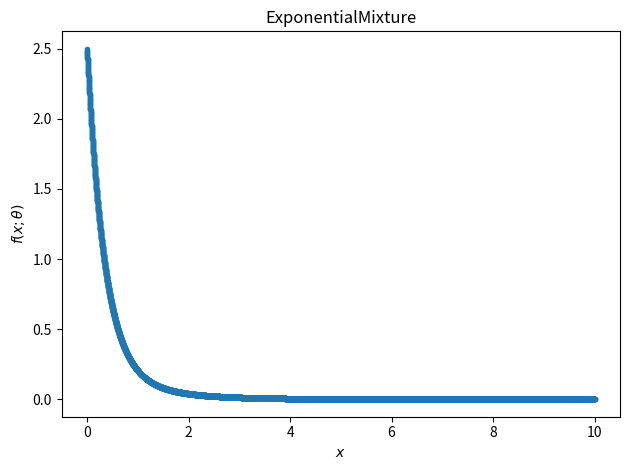

This chart was generated by the following Python code: (Note: this script raises an exception after producing the figure.)
import numpy as np
import matplotlib.pyplot as plt
from matplotlib import rcParams
rcParams.update({'figure.autolayout': True})

np.random.seed(999)


def exp_dist_PDF(x, l):

    return l*np.exp(-l*x)


def plot_mixture_pdf(pi_1, pi_2, l_1, l_2, name, ylab):

    # generate samples
    num_samples = 10000
    exp_mixture = np.zeros(shape=(num_samples, 2))

    for i in range(num_samples):
        # rescale i
        x_input = i / 1000
        # mixture PDF
        mix_y = pi_1 * exp_dist_PDF(x_input, l_1) + pi_2 * exp_dist_PDF(x_input, l_2)
        exp_mixture[i] = [x_input, mix_y]

    # save PDF data
    plt.scatter(exp_mixture[:, 0], exp_mixture[:, 1], marker=".")
    plt.title(name)
    plt.xlabel(r'$x$')
    plt.ylabel(ylab)
    plt.savefig("plots/" +name+".png")
    plt.clf()
    plt.close()

def plot_log_likelihood_history(LL_hist):
    x_axis = np.arange(LL_hist.shape[0])
    plt.plot(x_axis, LL_hist)
    plt.xlabel("Iterations")
    plt.ylabel(r'$\log f(X ; \hat{\theta})$')
    plt.title("Log Likelihood")
    plt.savefig("plots/LogLikelihood.png")
    plt.clf()
    plt.close()


def E_step(data, pi_1, pi_2, l1, l2):

    # compute conditional expectation for each mixture
    Q_theta = np.zeros(shape=(data.shape[0], 2))

    for i in range(data.shape[0]):
        # get data point
        xi = data[i]
        # compute each expectation
        qi1_num = pi_1*exp_dist_PDF(xi, l1)
        qi2_num = pi_2*exp_dist_PDF(xi, l2)
        qi_denom= qi1_num + qi2_num
        # add it to expectation buffer
        Q_theta[i][0] = qi1_num / qi_denom
        Q_theta[i][1] = qi2_num / qi_denom

    # return the conditional expectation
    return Q_theta


def M_step(data, Q_theta):

    # update parameters
    l1_update_num = 0
    l1_update_denom = 0

    l2_update_num = 0
    l2_update_denom = 0

    pi_1_update_num = 0
    pi_1_update_denom = 0

    pi_2_update_num = 0
    pi_2_update_denom = 0

    # for each data point
    for i in range(data.shape[0]):
        # compute parameter update for each data point
        pi_1_update_num += Q_theta[i][0]
        pi_2_update_num += Q_theta[i][1]

        pi_1_update_denom += Q_theta[i][0] + Q_theta[i][1]
        pi_2_update_denom += Q_theta[i][0] + Q_theta[i][1]

        l1_update_num += Q_theta[i][0]
        l2_update_num += Q_theta[i][1]

        l1_update_denom += Q_theta[i][0]*data[i]
        l2_update_denom += Q_theta[i][1]*data[i]

    # combine all update rules to get the parameter update
    pi_1_update = pi_1_update_num / pi_1_update_denom
    pi_2_update = pi_2_update_num / pi_2_update_denom

    l1_update = l1_update_num / l1_update_denom
    l2_update = l2_update_num / l2_update_denom
    # return all parameters
    return pi_1_update, pi_2_update, l1_update, l2_update



def check_early_termination(theta_hist, idx):
    # make sure we're not checking this at the first iteration
    # otherwise we get an out of bounds error
    if idx > 0:
        # if every element in the previous iteration is exactly the same
        # end the EM algorithm at it reached a local or global minima
        if np.array_equal(theta_hist[idx], theta_hist[idx-1]):
            return True
        # otherwise don't terminate and keep going
        else:
            return False


def current_log_likelihood(data, pi_1, pi_2, l1, l2):
    # compute the log likelihood of the current estimate
    LL = 0
    # for every datapoint
    for d in data:
        # sum the log likelihood at this datapoint
        LL += np.log(pi_1*exp_dist_PDF(d, l1) + pi_2*exp_dist_PDF(d, l2))
    return LL


def EM(data):

    # randomly initialize guesses
    l1 = np.random.rand()*5.0
    l2 = np.random.rand()*5.0

    pi_1 = np.random.rand()
    pi_2 = 1 - pi_1

    # fixed number of steps if our estimate doesn't converge
    num_steps = 100000
    # history of estimates
    theta_history = np.zeros(shape=(num_steps+1, 4))
    log_likelihood_history = []
    # save first guess in history buffer
    theta_history[0] = [l1, l2, pi_1, pi_2]
    for i in range(num_steps):

        # Compute log likelihood for current estimate
        log_likelihood_history.append(current_log_likelihood(data, pi_1, pi_2, l1, l2))
        # E step
        Q_theta = E_step(data, pi_1, pi_2, l1, l2)
        # M Step
        pi_1, pi_2, l1, l2 = M_step(data, Q_theta)

        # append data to our estimation history
        theta_history[i+1] = [l1, l2, pi_1, pi_2]
        # check for early termination
        if check_early_termination(theta_history, i):
            # early termination, slice history array and return
            theta_history = theta_history[:i+2]
            break


    return theta_history, np.asarray(log_likelihood_history)


# rejection sampling from mixture PDF
def rejection_sampling(l_1, l_2, pi_1, pi_2, num_samples = 20):
    # count number of accepted samples
    num_accepted = 0
    # max of our pdf
    max_pdf = pi_1 * exp_dist_PDF(0, l_1) + pi_2 * exp_dist_PDF(0, l_2)
    # store all samples here
    samples = []
    # keep iterating until we get the desired number of samples
    while num_accepted != num_samples:
        # uniform sample from a support
        x_i = np.random.rand()*10
        # get the pdf of that sample
        pdf_y = pi_1 * exp_dist_PDF(x_i, l_1) + pi_2 * exp_dist_PDF(x_i, l_2)
        # uniform sample from our support of PDFs
        u_i = np.random.rand()*max_pdf
        # if our random sample is less than the sampled pdf
        # accept the sample
        if u_i < pdf_y:
            samples.append(x_i)
            num_accepted += 1

    return np.asarray(samples)


if __name__ == "__main__":

    # true parameters
    true_l1   = 1
    true_l2   = 3
    true_pi_1 = 0.25
    true_pi_2 = 1.0 - true_pi_1

    # plot the mixture pdf
    plot_mixture_pdf(l_1=true_l1, l_2=true_l2, pi_1=true_pi_1, pi_2=true_pi_2
                     , name="ExponentialMixture", ylab=r'$f(x; \theta)$')
    # generate n observations
    data = rejection_sampling(l_1=true_l1, l_2=true_l2, pi_1=true_pi_1, pi_2=true_pi_2)
    # run ENM
    theta_history, LL_history = EM(data)

    # grab the last estimate of our parameters
    theta_history_last = theta_history[-1]

    # grab each parameters separately to plot pdf
    estimated_l1   = theta_history_last[0]
    estimated_l2   = theta_history_last[1]
    estimated_pi_1 = theta_history_last[2]
    estimated_pi_2 = theta_history_last[3]

    # plot final estimated parameters pdf
    plot_mixture_pdf(l_1= estimated_l1, l_2= estimated_l2, pi_1= estimated_pi_1, pi_2=estimated_pi_2
                     , name="EstimatedExponentialMixture", ylab=r'$f(x; \hat{\theta})$')

    # plot estimated parameter pdf for some iterations
    # save every x steps
    save_every = 1
    for i in range(theta_history.shape[0]):
        estimate_at_i = theta_history[i]
        if (i % save_every) == 0:
            estimated_l1 = estimate_at_i[0]
            estimated_l2 = estimate_at_i[1]
            estimated_pi_1 = estimate_at_i[2]
            estimated_pi_2 = estimate_at_i[3]
            # plot estimated parameters pdf for current step
            plot_mixture_pdf(l_1=estimated_l1, l_2=estimated_l2, pi_1=estimated_pi_1, pi_2=estimated_pi_2
                             , name="EstimatedExponentialMixture_Iteration"+str(i), ylab=r'$f(x; \hat{\theta})$')


    plot_log_likelihood_history(LL_history)
